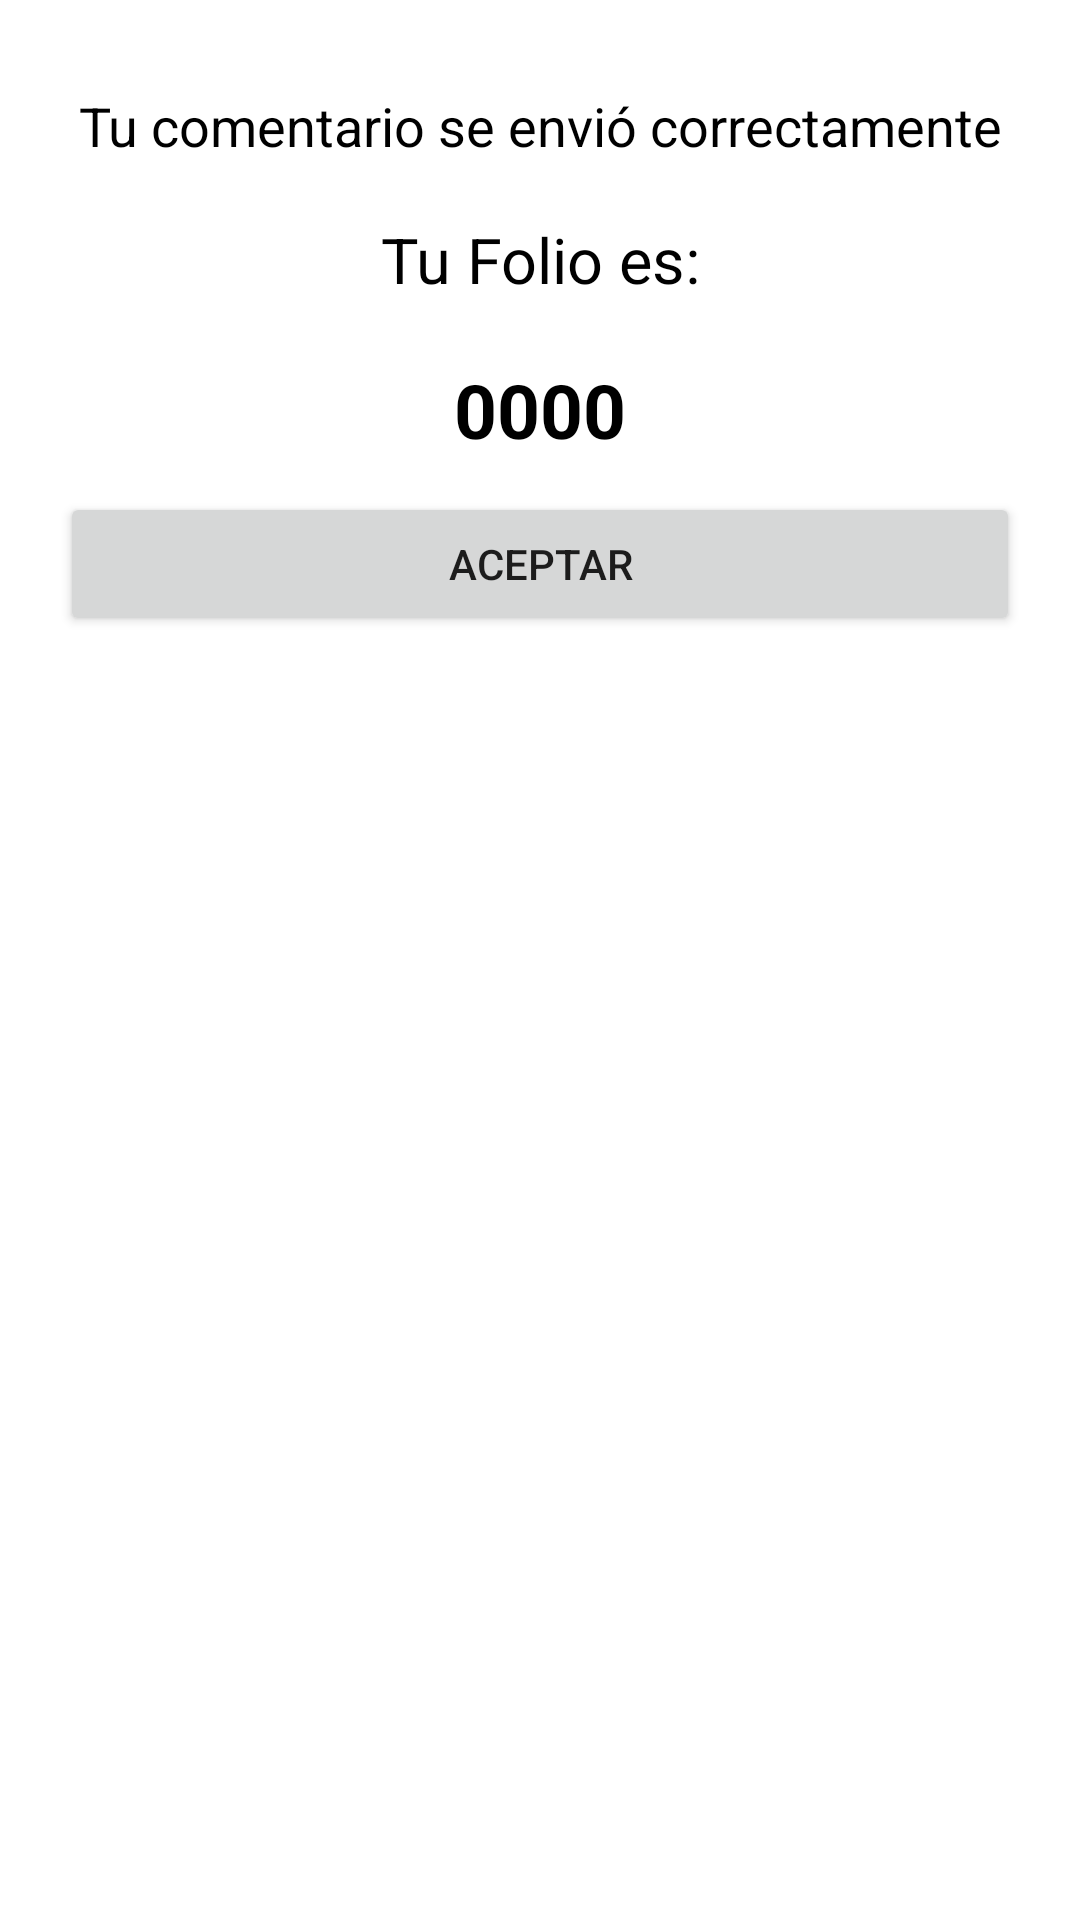

Write the Android layout XML for this screen, with the resource values it uses.
<!-- AndroidManifest.xml: application theme Theme.Prototipo -->
<!-- res/layout/folio_layout.xml -->
<?xml version="1.0" encoding="utf-8"?>
<LinearLayout
    xmlns:android="http://schemas.android.com/apk/res/android"
    android:layout_width="match_parent"
    android:layout_height="match_parent"
    android:orientation="vertical"
    android:padding="20dp">

    <TextView
        android:id="@+id/textView23"
        android:layout_width="match_parent"
        android:layout_height="44dp"
        android:gravity="center"
        android:text="Tu comentario se envió correctamente"
        android:textColor="#000000"
        android:textSize="18sp" />

    <TextView
        android:id="@+id/textView24"
        android:layout_width="match_parent"
        android:layout_height="45dp"
        android:gravity="center"
        android:text="Tu Folio es:"
        android:textColor="#000000"
        android:textSize="21sp" />

    <TextView
        android:id="@+id/foliov"
        android:layout_width="match_parent"
        android:layout_height="55dp"
        android:gravity="center"
        android:text="0000"
        android:textColor="#000000"
        android:textSize="25sp"
        android:textStyle="bold" />

    <Button
        android:id="@+id/close"
        android:layout_width="match_parent"
        android:layout_height="wrap_content"
        android:text="Aceptar" />
</LinearLayout>
<!-- resources referenced by this layout -->
<resources>
  <style name="Theme.Prototipo" parent="Theme.MaterialComponents.Light.DarkActionBar">
          
          <item name="colorPrimary">#016D3B</item>
          <item name="colorPrimaryDark">#0B4A2B</item>
          <item name="colorAccent">@color/ColorPrimaryDark</item>
      </style>
  <color name="ColorPrimaryDark">#0E492E</color>
</resources>
